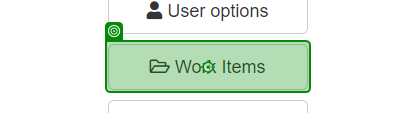
Task: Robotic Enterprise Framework
Workflow: NavegarParaWorkItems_ACME

Step 1: click on the button 'Work Items' in window 'ACME System 1 - Dashboard' (chrome.exe)
